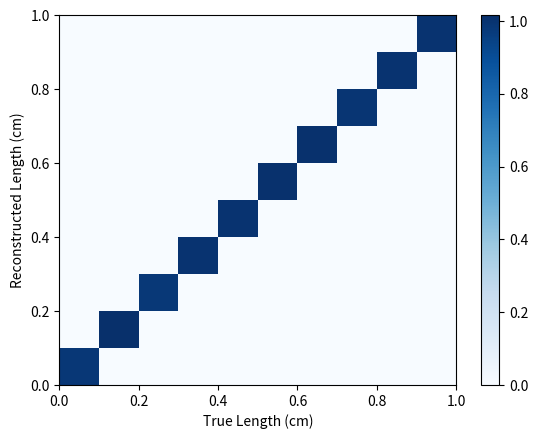
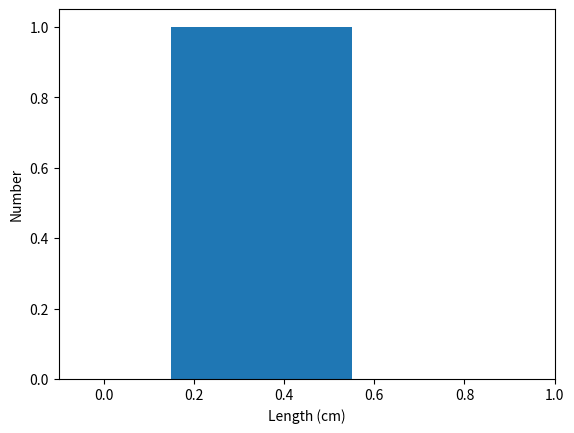
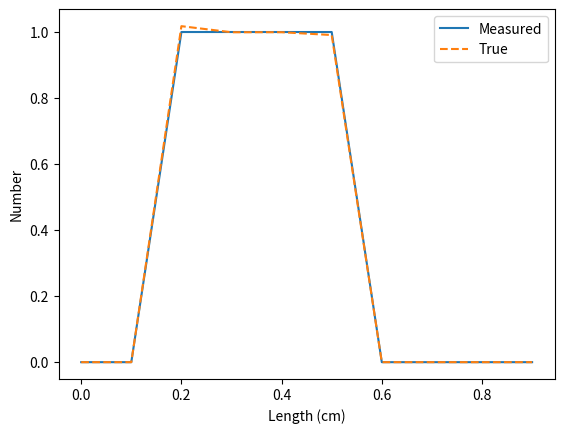

Generate these figures, in order, with matplotlib:
#!/usr/bin/env python
import matplotlib.pyplot as plt
from matplotlib.colors import LogNorm
import numpy as np
import copy

def smear(x, mu, s ):
    return x
    #return (x*mu) + s * np.random.rand()

mu, sigma = 1.1, 0.1
N_pe = 100000
xtrue = np.random.rand(N_pe)
xreco = copy.copy(xtrue)
xvals = np.arange(0,1.0,0.1)
xbins = np.linspace(0,1.0, num=11)
w = np.ones_like( xtrue )
w /= N_pe * 0.1

for i,x in enumerate(xreco):
    xreco[i] = smear(x,mu,sigma)

plt.figure(1)
G, xbins2d, ybins2d, patches2d = plt.hist2d(xtrue, xreco, bins=[xbins,xbins], weights=w, cmap='Blues')
plt.xlabel('True Length (cm)')
plt.ylabel('Reconstructed Length (cm)')
plt.colorbar()

#data = [0.35, 0.32, 0.33, 0.33, 0.30]
data = [0.2, 0.3, 0.4, 0.5 ]

plt.figure(2)
d,xbinsout,patches = plt.hist(data, bins=xbins-0.05, histtype='stepfilled')
plt.xlabel('Length (cm)')
plt.ylabel('Number')

plt.figure(3)
Ginv = np.linalg.inv( np.matrix(G) )
m = np.matmul(Ginv, d).flatten().tolist()[0]
meas, = plt.plot(xvals, d)
inv, = plt.plot(xvals, m, '--')
plt.legend( [meas,inv], ['Measured', 'True'])
plt.xlabel('Length (cm)')
plt.ylabel('Number')

plt.show()
